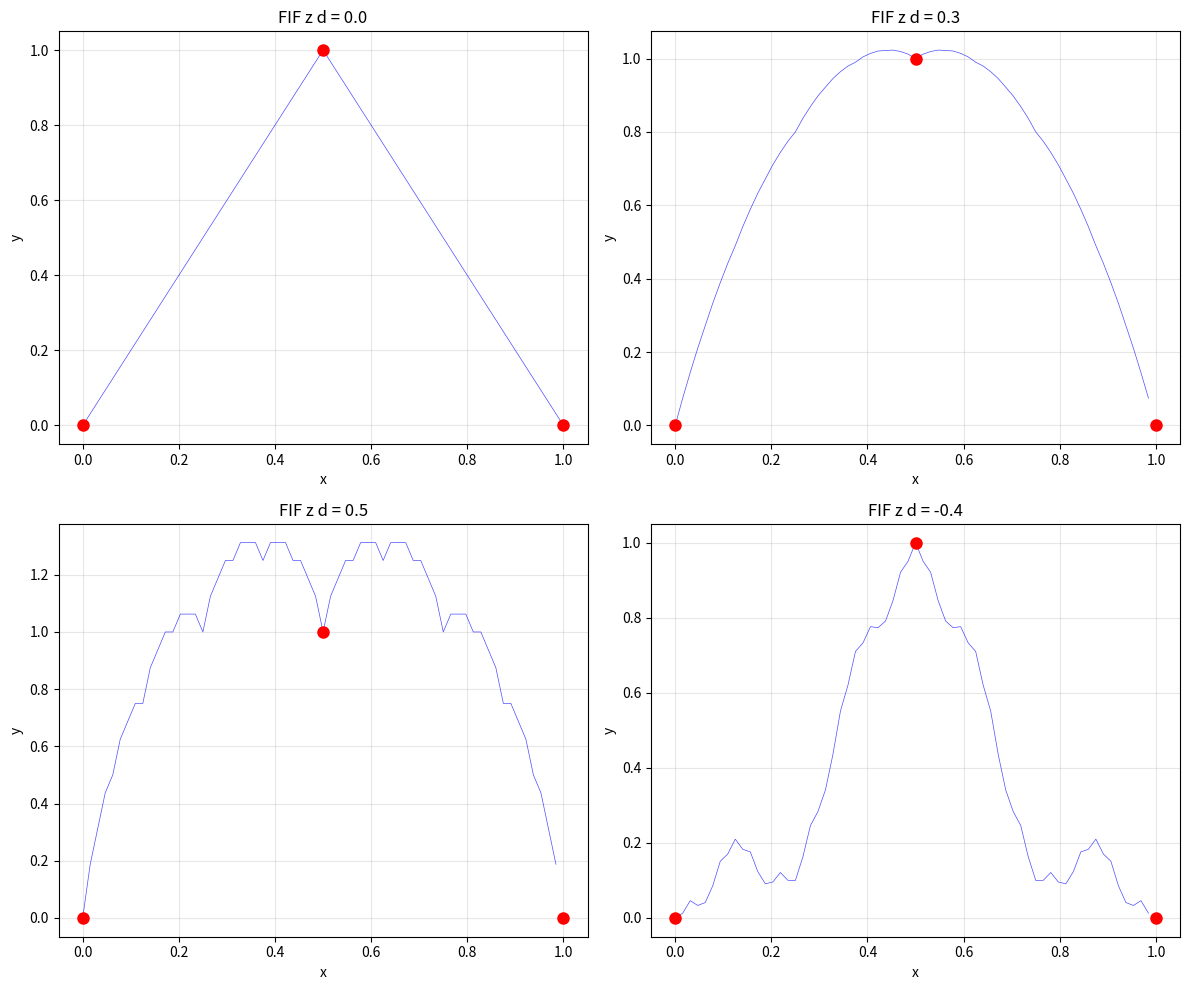

Write the Python code that produced this figure. (Note: this script raises an exception after producing the figure.)
"""
Moduł fraktalnych funkcji interpolacyjnych (FIF).

Fraktalne funkcje interpolacyjne to funkcje generowane przez
Iterated Function Systems (IFS), które interpolują zadane punkty
danych i posiadają fraktalną strukturę między punktami.

Teoria oparta na pracach M.F. Barnsleya.
"""

import numpy as np
from typing import Tuple, Optional, List


def fractal_interpolation_function(
    data_points: np.ndarray,
    scaling_factors: Optional[np.ndarray] = None,
    n_iterations: int = 10,
    n_output_points: int = 10000
) -> Tuple[np.ndarray, np.ndarray]:
    """
    Generuje fraktalną funkcję interpolacyjną (FIF).

    FIF interpoluje zadane punkty danych, ale między punktami
    ma fraktalną, samopodobną strukturę kontrolowaną przez
    współczynniki skalowania.

    Args:
        data_points: Punkty do interpolacji, shape (N, 2).
                     Pierwsza kolumna to x, druga to y.
                     Punkty muszą być posortowane po x.
        scaling_factors: Współczynniki skalowania dla każdego segmentu.
                        Shape (N-1,). Wartości z przedziału (-1, 1).
                        Jeśli None, używa 0.5 dla wszystkich segmentów.
        n_iterations: Liczba iteracji IFS
        n_output_points: Liczba punktów wyjściowych

    Returns:
        Tuple (x, y) - tablice współrzędnych interpolowanej funkcji

    Raises:
        ValueError: Gdy dane wejściowe są nieprawidłowe

    Example:
        >>> points = np.array([[0, 0], [0.5, 1], [1, 0]])
        >>> x, y = fractal_interpolation_function(points, scaling_factors=np.array([0.3, -0.3]))
    """
    data_points = np.asarray(data_points)

    if data_points.ndim != 2 or data_points.shape[1] != 2:
        raise ValueError(f"data_points musi mieć kształt (N, 2), otrzymano: {data_points.shape}")

    n_points = len(data_points)
    if n_points < 2:
        raise ValueError("Potrzeba co najmniej 2 punktów do interpolacji")

    # Sortujemy po x
    sorted_indices = np.argsort(data_points[:, 0])
    data_points = data_points[sorted_indices]

    x_data = data_points[:, 0]
    y_data = data_points[:, 1]

    # Domyślne współczynniki skalowania
    if scaling_factors is None:
        scaling_factors = np.full(n_points - 1, 0.3)
    else:
        scaling_factors = np.asarray(scaling_factors)
        if len(scaling_factors) != n_points - 1:
            raise ValueError(
                f"Liczba współczynników skalowania ({len(scaling_factors)}) "
                f"musi być równa liczbie segmentów ({n_points - 1})"
            )

    # Sprawdzamy warunek zbieżności
    if np.any(np.abs(scaling_factors) >= 1):
        raise ValueError("Współczynniki skalowania muszą być w przedziale (-1, 1)")

    # Obliczamy parametry transformacji afinicznych
    x0, xn = x_data[0], x_data[-1]
    y0, yn = y_data[0], y_data[-1]

    # Generujemy punkty startowe
    t = np.linspace(0, 1, n_output_points)
    # Początkowa interpolacja liniowa
    current_x = x0 + t * (xn - x0)
    current_y = y0 + t * (yn - y0)

    # Iteracje IFS
    for _ in range(n_iterations):
        new_x = np.zeros_like(current_x)
        new_y = np.zeros_like(current_y)

        for i in range(n_points - 1):
            # Parametry segmentu
            xi, xi1 = x_data[i], x_data[i + 1]
            yi, yi1 = y_data[i], y_data[i + 1]
            d = scaling_factors[i]

            # Transformacja afiniczna dla segmentu i
            ai = (xi1 - xi) / (xn - x0)
            ci = (xi * xn - xi1 * x0) / (xn - x0)

            ei = (yi1 - yi) / (xn - x0) - d * (yn - y0) / (xn - x0)
            fi = (xi1 * y0 - xi * yn) / (xn - x0) - d * (xi1 * y0 - xi * yn) / (xn - x0)
            fi = (xn * yi - x0 * yi1) / (xn - x0) - d * (xn * y0 - x0 * yn) / (xn - x0)

            # Maska dla punktów w tym segmencie
            segment_start = i / (n_points - 1)
            segment_end = (i + 1) / (n_points - 1)
            mask = (t >= segment_start) & (t < segment_end if i < n_points - 2 else t <= segment_end)

            # Stosujemy transformację
            new_x[mask] = ai * current_x[mask] + ci
            new_y[mask] = d * current_y[mask] + ei * current_x[mask] + fi

        current_x = new_x
        current_y = new_y

    return current_x, current_y


def fif_dimension_theoretical(scaling_factors: np.ndarray) -> float:
    """
    Oblicza teoretyczny wymiar fraktalny FIF.

    Dla FIF z N-1 segmentami i współczynnikami skalowania d_i,
    wymiar D jest rozwiązaniem równania:

    Σ |d_i|^D = 1

    Args:
        scaling_factors: Współczynniki skalowania

    Returns:
        Teoretyczny wymiar fraktalny

    Note:
        Dla przypadku gdy wszystkie |d_i| są równe d:
        (N-1) * d^D = 1
        D = -log(N-1) / log(d)
    """
    scaling_factors = np.asarray(scaling_factors)
    abs_d = np.abs(scaling_factors)

    if np.all(abs_d == 0):
        return 1.0  # Interpolacja liniowa

    # Rozwiązujemy równanie numerycznie
    # Σ |d_i|^D = 1
    from scipy.optimize import brentq

    def equation(D):
        return np.sum(abs_d ** D) - 1

    # Szukamy D w przedziale (1, 2)
    try:
        # Sprawdzamy czy istnieje rozwiązanie
        if equation(1.0) * equation(2.0) > 0:
            # Brak rozwiązania w przedziale - zwracamy graniczną wartość
            return 1.0 if equation(1.0) < 0 else 2.0

        dimension = brentq(equation, 1.0, 2.0)
        return dimension
    except ValueError:
        return 1.0


def simple_fif(
    data_points: np.ndarray,
    d: float = 0.3,
    n_iterations: int = 8
) -> Tuple[np.ndarray, np.ndarray]:
    """
    Uproszczona wersja FIF z jednakowym współczynnikiem skalowania.

    Implementacja oparta na algorytmie chaosu (chaos game).

    Args:
        data_points: Punkty do interpolacji, shape (N, 2)
        d: Współczynnik skalowania (jednakowy dla wszystkich segmentów)
        n_iterations: Liczba iteracji

    Returns:
        Tuple (x, y) - tablice współrzędnych
    """
    data_points = np.asarray(data_points)

    if data_points.ndim != 2 or data_points.shape[1] != 2:
        raise ValueError(f"data_points musi mieć kształt (N, 2)")

    n = len(data_points)
    if n < 2:
        raise ValueError("Potrzeba co najmniej 2 punktów")

    # Sortujemy po x
    sorted_indices = np.argsort(data_points[:, 0])
    data_points = data_points[sorted_indices]

    x_data = data_points[:, 0]
    y_data = data_points[:, 1]

    x0, xn = x_data[0], x_data[-1]
    y0, yn = y_data[0], y_data[-1]

    # Obliczamy transformacje dla każdego segmentu
    transforms = []
    for i in range(n - 1):
        xi, xi1 = x_data[i], x_data[i + 1]
        yi, yi1 = y_data[i], y_data[i + 1]

        # Współczynniki transformacji afinicznej
        a = (xi1 - xi) / (xn - x0)
        c = (xn * xi - x0 * xi1) / (xn - x0)
        e = (yi1 - yi - d * (yn - y0)) / (xn - x0)
        f = (xn * yi - x0 * yi1 - d * (xn * y0 - x0 * yn)) / (xn - x0)

        transforms.append((a, c, d, e, f))

    # Generujemy punkty metodą deterministyczną
    n_points = 4 ** n_iterations
    all_x = [x0]
    all_y = [y0]

    # Iteracyjnie generujemy punkty
    current_points = [(x0, y0)]

    for iteration in range(n_iterations):
        new_points = []
        for px, py in current_points:
            for a, c, d_coef, e, f in transforms:
                new_x = a * px + c
                new_y = d_coef * py + e * px + f
                new_points.append((new_x, new_y))
        current_points = new_points

    # Sortujemy po x
    current_points.sort(key=lambda p: p[0])

    x = np.array([p[0] for p in current_points])
    y = np.array([p[1] for p in current_points])

    return x, y


if __name__ == "__main__":
    import matplotlib.pyplot as plt

    # Przykład 1: Trzy punkty
    data = np.array([
        [0.0, 0.0],
        [0.5, 1.0],
        [1.0, 0.0]
    ])

    fig, axes = plt.subplots(2, 2, figsize=(12, 10))

    # Różne współczynniki skalowania
    scaling_values = [0.0, 0.3, 0.5, -0.4]

    for ax, d in zip(axes.flat, scaling_values):
        if d == 0:
            # Interpolacja liniowa
            x = np.linspace(0, 1, 1000)
            y = np.interp(x, data[:, 0], data[:, 1])
        else:
            x, y = simple_fif(data, d=d, n_iterations=6)

        ax.plot(x, y, 'b-', linewidth=0.5, alpha=0.7)
        ax.plot(data[:, 0], data[:, 1], 'ro', markersize=8)
        ax.set_title(f"FIF z d = {d}")
        ax.set_xlabel("x")
        ax.set_ylabel("y")
        ax.grid(True, alpha=0.3)

    plt.tight_layout()
    plt.savefig("../output/figures/fif_examples.png", dpi=150)
    plt.show()
